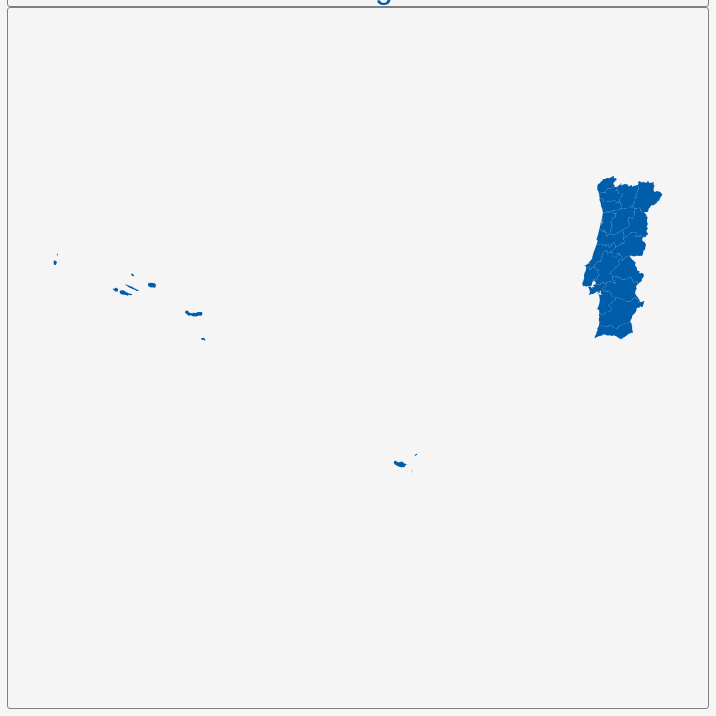
D3 v3 page, settled after 360 driven frames (6 s of simulated time); the page loaded 1 data file(s).


        var dim = 700;
        const center = {
            "lng": -18.7287,
            "lat": 36.3467
        };
        var scale = 1546;

        var title = document.getElementById('title');
        title.style.width = dim;
        title.style.marginLeft = "calc(50% - " + (dim / 2) + "px)";
        var map = document.getElementById('map')
        map.style.width = dim;
        map.style.marginLeft = "calc(50% - " + (dim / 2) + "px)";

        var tooltip = d3
            .select("#map")
            .append("div")
            .attr("class", "tooltip")
            .attr("opacity", 0);
        var width = dim,
            height = dim;

        var svg = d3.select("#map")
            .append("svg")
            .attr("width", width)
            .attr("height", height);

        scale = scale * .9;// to give 5% padding on each side
        var projection = d3.geo.mercator()
            .center([center.lng, center.lat])
            .scale(scale)
            .translate([width / 2, height / 2]);
        var geoPath = d3.geo.path()
            .projection(projection);

        var g = svg.append("g");
        d3.json("geosource.json", function (json) {
            g.selectAll("path")
                .data(json.features)
                .enter()
                .append("path")
                .attr("d", geoPath)
                .attr("class", "polygon")
                .on("mouseover", mouseover)
                .on("mouseout", mouseout)
                .on("mousemove", mousemove);

            svg.call(d3.behavior.zoom().on("zoom", () => {
                g.attr("transform", "translate(" + d3.event.translate.join(",") + ")scale(" + d3.event.scale + ")");
            }));
        });
        function mouseover(d) {
            d3.select(this).attr("class", "hover");
            tooltip.style("opacity", 0.9);
            tooltip.html((d.properties.NAME_1 && "<b>" + d.properties.NAME_1 + "</b><br>" || '') +
                (d.properties.ENGTYPE_1 && d.properties.ENGTYPE_1));
        }
        function mouseout(d) {
            d3.select(this).attr("class", "polygon");
            tooltip.style("opacity", 0);
        }
        function mousemove(d) {
            tooltip.style({
                left: function () {
                    if (d3.event.pageX > 800) {
                        return d3.event.pageX - 180 + "px";
                    } else {
                        return d3.event.pageX + 23 + "px";
                    }
                },
                top: d3.event.pageY - 20 + "px",
            });
        }
    

### data: geosource.json
{
 "type": "FeatureCollection",
 "features": [
  {
   "type": "Feature",
   "geometry": {
    "type": "MultiPolygon",
    "coordinates": "[... 8 items]"
   },
   "properties": {
    "GID_0": "PRT",
    "NAME_0": "Portugal",
    "GID_1": "PRT.1_1",
    "NAME_1": "Aveiro",
    "VARNAME_1": "",
    "NL_NAME_1": "",
    "TYPE_1": "Distrito",
    "ENGTYPE_1": "District",
    "CC_1": "01",
    "HASC_1": "PT.AV"
   }
  },
  {
   "type": "Feature",
   "geometry": {
    "type": "MultiPolygon",
    "coordinates": "[... 10 items]"
   },
   "properties": {
    "GID_0": "PRT",
    "NAME_0": "Portugal",
    "GID_1": "PRT.2_1",
    "NAME_1": "Azores",
    "VARNAME_1": "Açores",
    "NL_NAME_1": "",
    "TYPE_1": "Regiões autônoma",
    "ENGTYPE_1": "'Autonomous Region'",
    "CC_1": "",
    "HASC_1": "PT.AC"
   }
  },
  {
   "type": "Feature",
   "geometry": {
    "type": "Polygon",
    "coordinates": "[... 1 items]"
   },
   "properties": {
    "GID_0": "PRT",
    "NAME_0": "Portugal",
    "GID_1": "PRT.3_1",
    "NAME_1": "Beja",
    "VARNAME_1": "",
    "NL_NAME_1": "",
    "TYPE_1": "Distrito",
    "ENGTYPE_1": "District",
    "CC_1": "02",
    "HASC_1": "PT.BE"
   }
  },
  {
   "type": "Feature",
   "geometry": {
    "type": "Polygon",
    "coordinates": "[... 1 items]"
   },
   "properties": {
    "GID_0": "PRT",
    "NAME_0": "Portugal",
    "GID_1": "PRT.4_1",
    "NAME_1": "Braga",
    "VARNAME_1": "",
    "NL_NAME_1": "",
    "TYPE_1": "Distrito",
    "ENGTYPE_1": "District",
    "CC_1": "03",
    "HASC_1": "PT.BR"
   }
  },
  {
   "type": "Feature",
   "geometry": {
    "type": "Polygon",
    "coordinates": "[... 1 items]"
   },
   "properties": {
    "GID_0": "PRT",
    "NAME_0": "Portugal",
    "GID_1": "PRT.5_1",
    "NAME_1": "Bragança",
    "VARNAME_1": "Braganza",
    "NL_NAME_1": "",
    "TYPE_1": "Distrito",
    "ENGTYPE_1": "District",
    "CC_1": "04",
    "HASC_1": "PT.BA"
   }
  },
  {
   "type": "Feature",
   "geometry": {
    "type": "Polygon",
    "coordinates": "[... 1 items]"
   },
   "properties": {
    "GID_0": "PRT",
    "NAME_0": "Portugal",
    "GID_1": "PRT.6_1",
    "NAME_1": "Castelo Branco",
    "VARNAME_1": "",
    "NL_NAME_1": "",
    "TYPE_1": "Distrito",
    "ENGTYPE_1": "District",
    "CC_1": "05",
    "HASC_1": "PT.CB"
   }
  },
  {
   "type": "Feature",
   "geometry": {
    "type": "Polygon",
    "coordinates": "[... 1 items]"
   },
   "properties": {
    "GID_0": "PRT",
    "NAME_0": "Portugal",
    "GID_1": "PRT.7_1",
    "NAME_1": "Coimbra",
    "VARNAME_1": "",
    "NL_NAME_1": "",
    "TYPE_1": "Distrito",
    "ENGTYPE_1": "District",
    "CC_1": "06",
    "HASC_1": "PT.CO"
   }
  },
  {
   "type": "Feature",
   "geometry": {
    "type": "Polygon",
    "coordinates": "[... 1 items]"
   },
   "properties": {
    "GID_0": "PRT",
    "NAME_0": "Portugal",
    "GID_1": "PRT.8_1",
    "NAME_1": "Évora",
    "VARNAME_1": "",
    "NL_NAME_1": "",
    "TYPE_1": "Distrito",
    "ENGTYPE_1": "District",
    "CC_1": "",
    "HASC_1": "PT.EV"
   }
  },
  "... 12 more items"
 ]
}